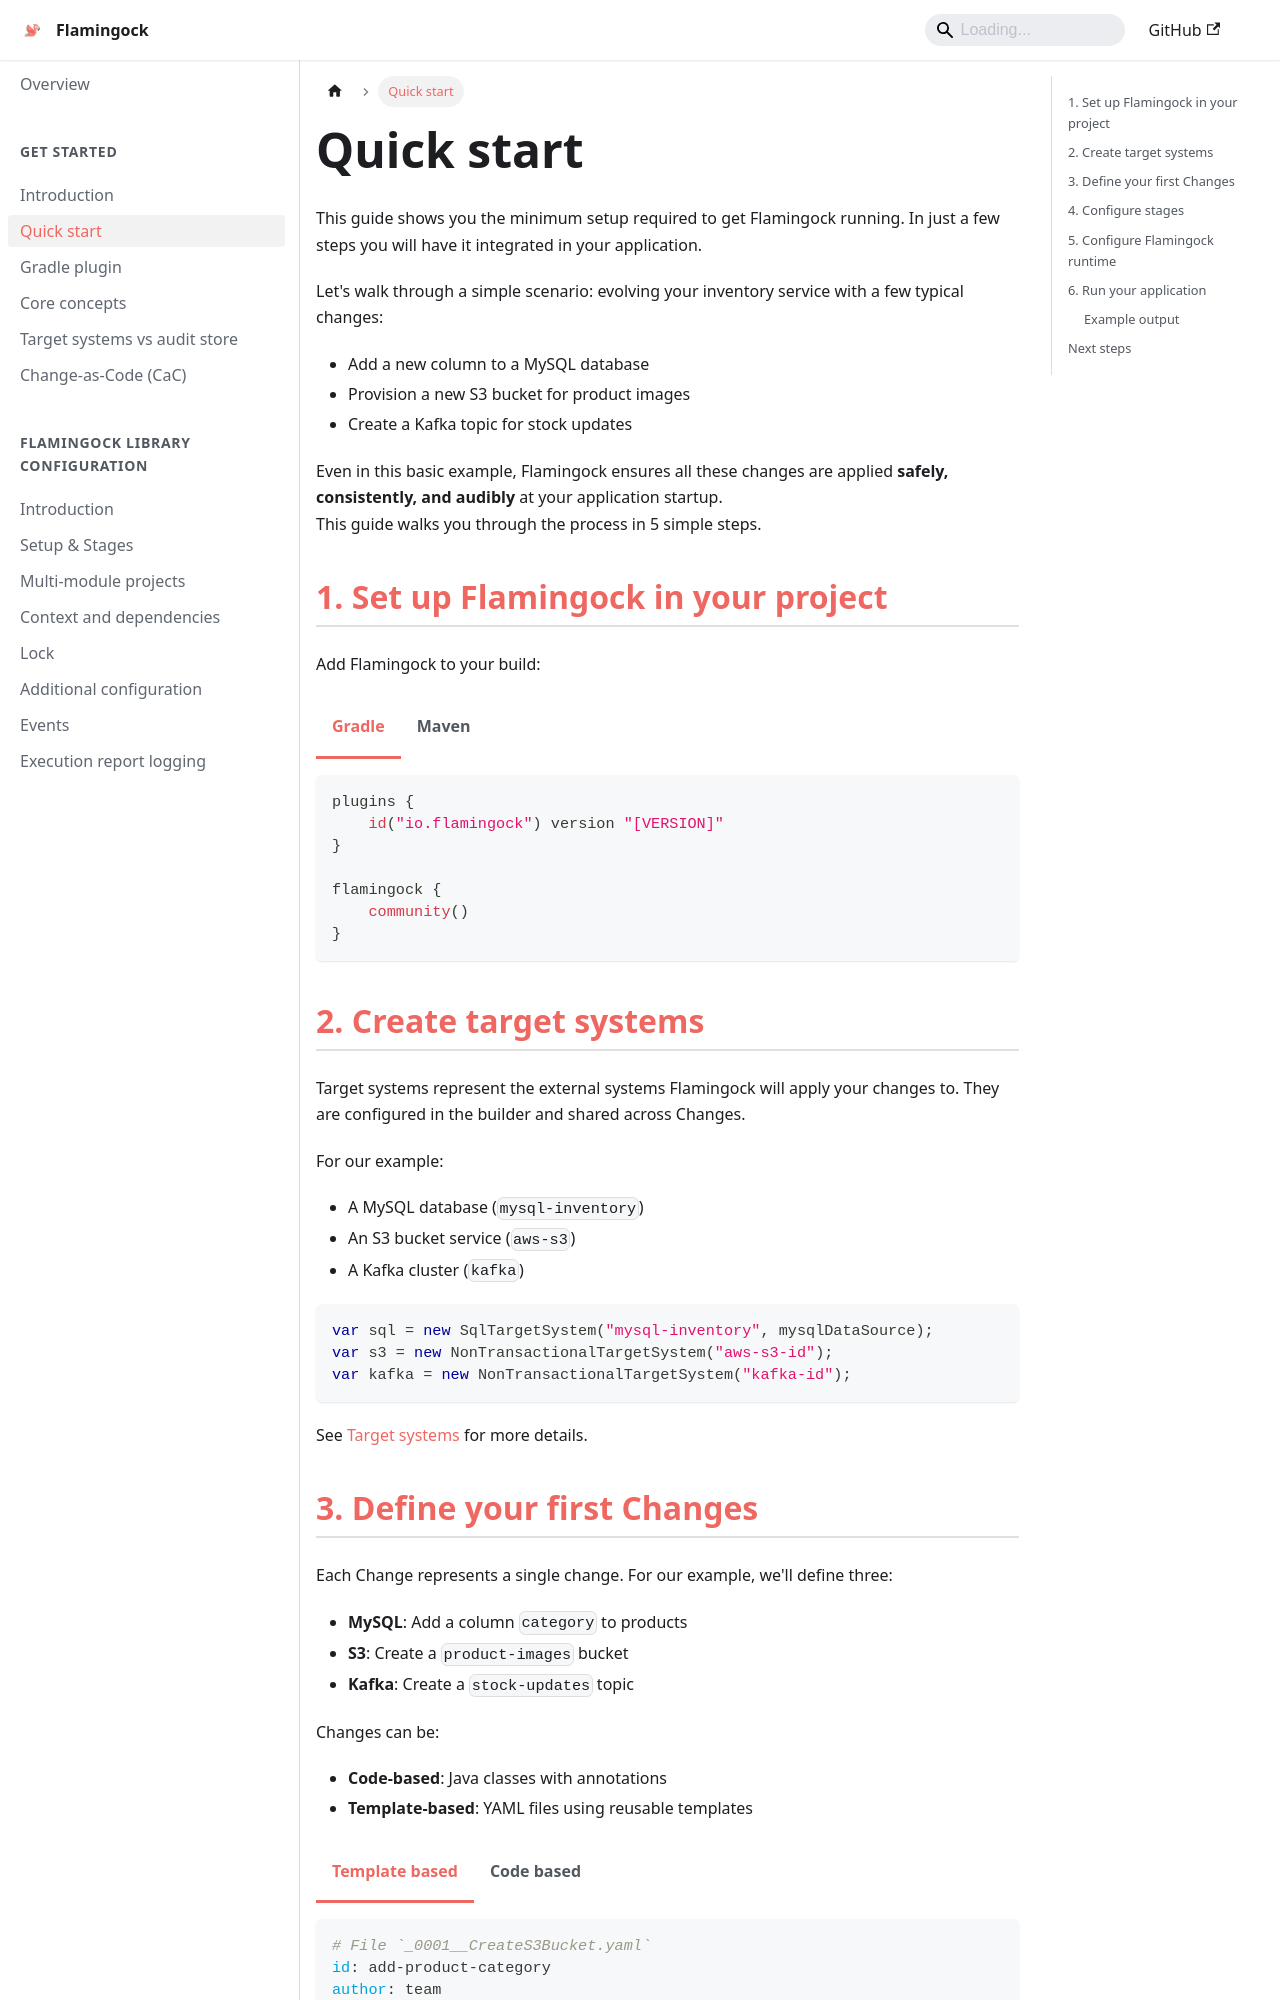

repository: flamingock/flamingock.github.io · page: get-started/quick-start.html · generator: docusaurus

---
sidebar_position: 15
---
import Tabs from '@theme/Tabs';
import TabItem from '@theme/TabItem';

# Quick start

This guide shows you the minimum setup required to get Flamingock running. In just a few steps you will have it integrated in your application.

Let's walk through a simple scenario: evolving your inventory service with a few typical changes:

- Add a new column to a MySQL database  
- Provision a new S3 bucket for product images  
- Create a Kafka topic for stock updates  

Even in this basic example, Flamingock ensures all these changes are applied **safely, consistently, and audibly** at your application startup.  
This guide walks you through the process in 5 simple steps.


## 1. Set up Flamingock in your project

Add Flamingock to your build:

<Tabs groupId="gradle_maven">
  <TabItem value="gradle" label="Gradle" default>
```kotlin
plugins {
    id("io.flamingock") version "[VERSION]"
}

flamingock {
    community()
}
```

  </TabItem>
  <TabItem value="maven" label="Maven">

```xml
<dependencyManagement>
  <dependencies>
    <dependency>
      <groupId>io.flamingock</groupId>
      <artifactId>flamingock-bom</artifactId>
      <version>${flamingockVersion}</version>
      <type>pom</type>
      <scope>import</scope>
    </dependency>
  </dependencies>
</dependencyManagement>

<dependency>
  <groupId>io.flamingock</groupId>
  <artifactId>flamingock-community</artifactId>
</dependency>

<!-- Annotation processor -->
<build>
  <plugins>
    <plugin>
      <groupId>org.apache.maven.plugins</groupId>
      <artifactId>maven-compiler-plugin</artifactId>
      <version>3.11.0</version>
      <configuration>
        <annotationProcessorPaths>
          <path>
            <groupId>io.flamingock</groupId>
            <artifactId>flamingock-processor</artifactId>
            <version>${flamingockVersion}</version>
          </path>
        </annotationProcessorPaths>
      </configuration>
    </plugin>
  </plugins>
</build>
```

  </TabItem>
</Tabs>



## 2. Create target systems

Target systems represent the external systems Flamingock will apply your changes to.
They are configured in the builder and shared across Changes.

For our example:
- A MySQL database (`mysql-inventory`)
- An S3 bucket service (`aws-s3`)
- A Kafka cluster (`kafka`)

```java
var sql = new SqlTargetSystem("mysql-inventory", mysqlDataSource);
var s3 = new NonTransactionalTargetSystem("aws-s3-id");
var kafka = new NonTransactionalTargetSystem("kafka-id");
```

See [Target systems](../target-systems/introduction.md) for more details.
